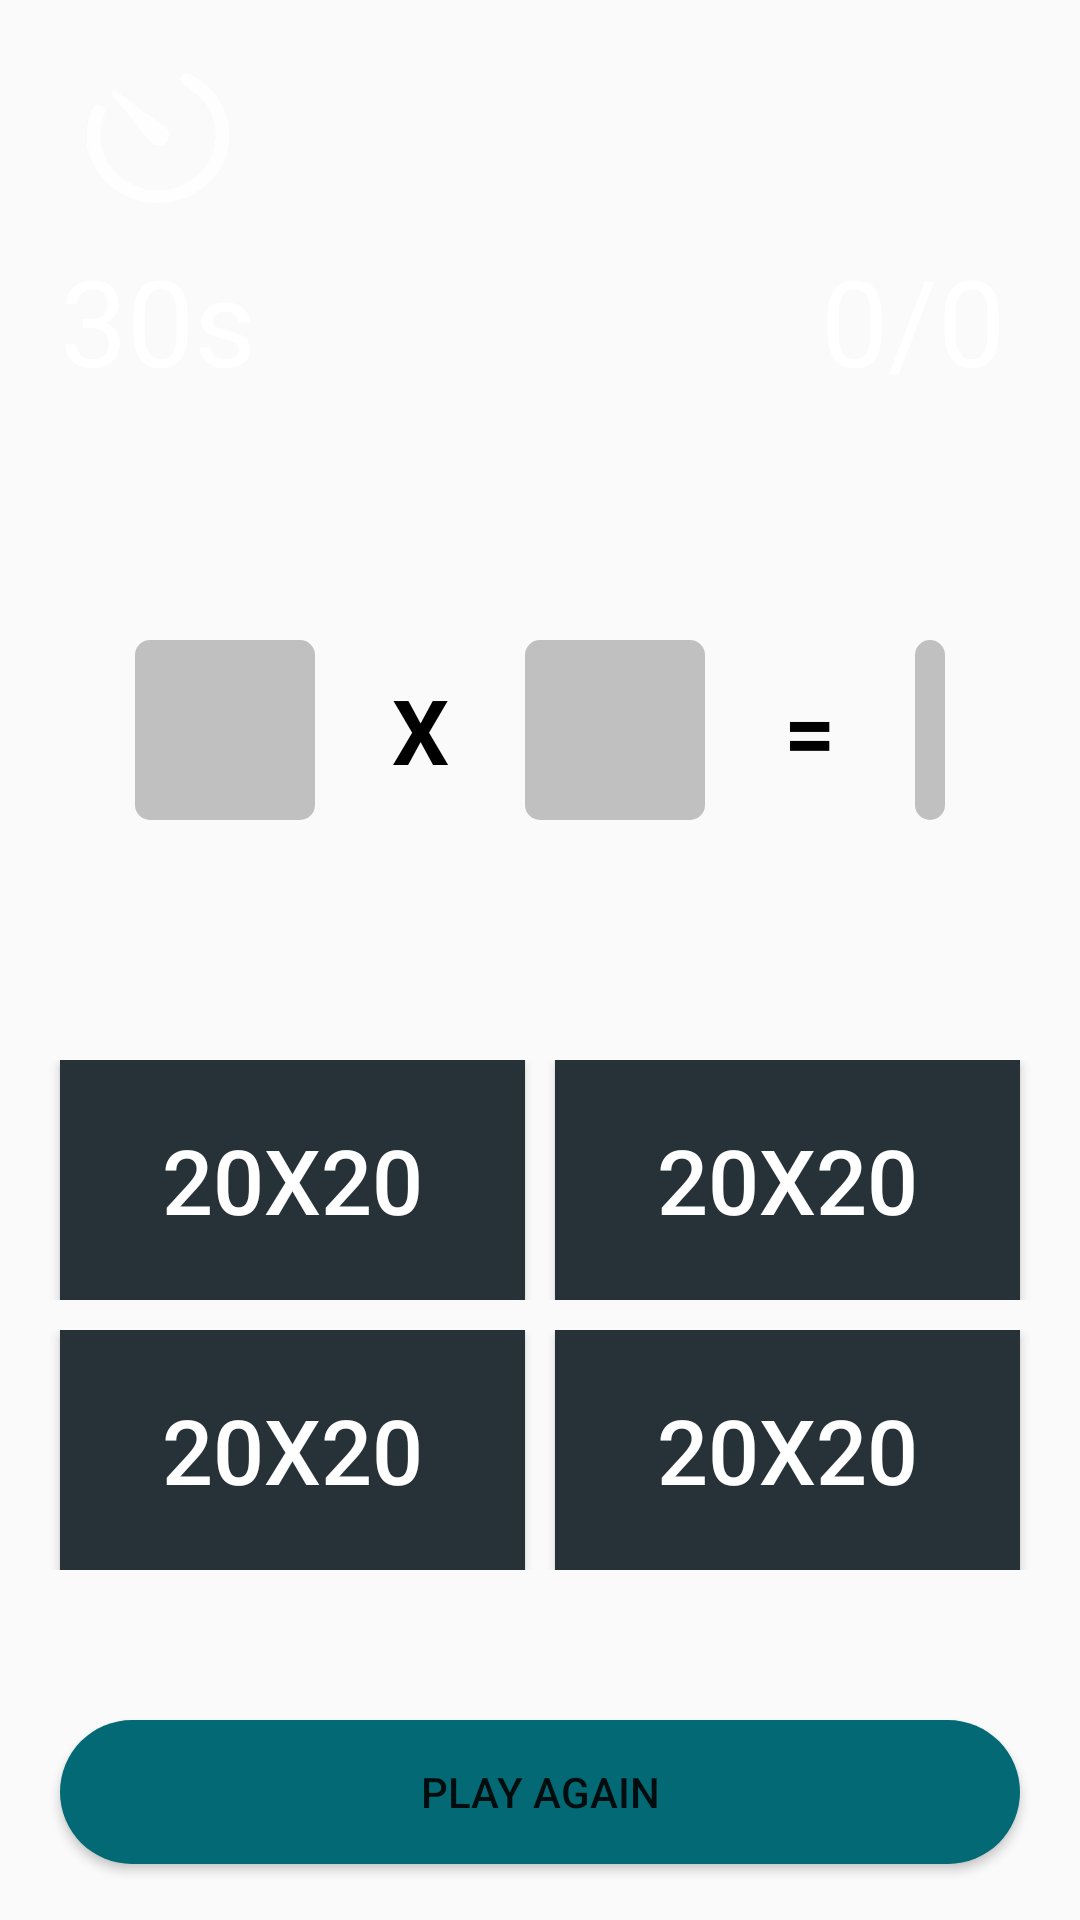

Android layout source for this screen:
<!-- AndroidManifest.xml: application theme Theme.MathsClub -->
<!-- res/layout/activity_fill_blanks.xml -->
<?xml version="1.0" encoding="utf-8"?>
<androidx.constraintlayout.widget.ConstraintLayout
    xmlns:android="http://schemas.android.com/apk/res/android"
    xmlns:app="http://schemas.android.com/apk/res-auto"
    xmlns:tools="http://schemas.android.com/tools"
    android:layout_width="match_parent"
    android:id="@+id/ml"
    android:layout_height="match_parent"
    tools:context=".GreaterSmaller">

    <LinearLayout
        android:layout_width="wrap_content"
        android:layout_height="wrap_content"
        android:layout_marginTop="200dp"
        android:orientation="vertical"
        app:layout_constraintBottom_toBottomOf="parent"
        app:layout_constraintEnd_toEndOf="parent"
        app:layout_constraintHorizontal_bias="0.5"
        app:layout_constraintStart_toStartOf="parent"
        app:layout_constraintTop_toTopOf="parent">

        <EditText
            android:id="@+id/timeEdt"
            android:layout_width="wrap_content"
            android:layout_height="wrap_content"
            android:ems="10"
            android:visibility="invisible"
            android:hint="60s (Time in seconds)"
            android:inputType="number"
            android:paddingStart="10dp"
            android:paddingEnd="10dp"
            android:paddingTop="5dp"
            android:paddingBottom="10dp" />

        <Button
            android:id="@+id/goButton"
            android:layout_width="wrap_content"
            android:layout_height="wrap_content"
            android:layout_gravity="center"
            android:layout_marginTop="20dp"
            android:textColor="@color/white"
            android:visibility="invisible"
            android:layout_marginBottom="309dp"
            android:background="@color/red"
            android:padding="10dp"
            android:text="GO!"
            android:textSize="60sp" />


    </LinearLayout>

    <LinearLayout
        android:id="@+id/gameLayout"
        android:layout_width="match_parent"
        android:layout_height="match_parent"
        android:orientation="vertical"
        app:layout_constraintBottom_toBottomOf="parent"
        app:layout_constraintEnd_toEndOf="parent"
        app:layout_constraintStart_toStartOf="parent"
        app:layout_constraintTop_toTopOf="parent">

        <LinearLayout
            android:layout_width="match_parent"
            android:layout_height="wrap_content"
            android:background="@drawable/rtc"
            android:orientation="horizontal">

            <LinearLayout
                android:id="@+id/timerll"
                android:layout_width="wrap_content"
                android:layout_height="wrap_content"
                android:layout_marginStart="10dp"
                android:layout_marginTop="10dp"
                android:orientation="vertical">

                <ImageView
                    android:layout_width="50dp"
                    android:layout_height="50dp"
                    android:layout_gravity="center"
                    android:layout_marginTop="10dp"
                    android:background="@drawable/timer" />

                <TextView
                    android:id="@+id/timerTextView"
                    android:layout_width="wrap_content"
                    android:layout_height="wrap_content"
                    android:padding="10dp"
                    android:text="30s"
                    android:textColor="@color/white"
                    android:textSize="40sp" />

            </LinearLayout>

            <LinearLayout
                android:layout_width="match_parent"
                android:layout_height="wrap_content"
                android:gravity="end"
                android:orientation="vertical">

                <LinearLayout
                    android:layout_width="match_parent"
                    android:layout_height="wrap_content"
                    android:layout_marginTop="10dp"
                    android:gravity="end"
                    android:orientation="vertical">

                    <ImageView
                        android:layout_width="50dp"
                        android:layout_height="50dp"
                        android:layout_marginTop="10dp"
                        android:layout_marginEnd="19dp"
                        android:background="@drawable/tphy" />


                    <TextView
                        android:id="@+id/scoreTextView"
                        android:layout_width="wrap_content"
                        android:layout_height="wrap_content"
                        android:layout_marginEnd="15dp"
                        android:padding="10dp"
                        android:text="0/0"
                        android:textColor="@color/white"
                        android:textSize="40sp" />

                </LinearLayout>
            </LinearLayout>

        </LinearLayout>

        <LinearLayout
            android:layout_width="match_parent"
            android:layout_height="60dp"
            android:layout_marginTop="70dp"
            android:gravity="center"
            android:orientation="horizontal">

            <EditText
                android:layout_width="60dp"
                android:layout_height="match_parent"
                android:background="@drawable/edittext_bg"
                android:enabled="false"
                android:padding="15dp" />

            <TextView
                android:id="@+id/sign"
                android:layout_width="50dp"
                android:layout_height="match_parent"
                android:layout_marginStart="10dp"
                android:gravity="center"
                android:text="X"
                android:textAlignment="center"
                android:textColor="@color/black"
                android:textSize="30sp"
                android:textStyle="bold" />

            <EditText
                android:layout_width="60dp"
                android:layout_height="match_parent"
                android:layout_marginStart="10dp"
                android:background="@drawable/edittext_bg"
                android:enabled="false"
                android:padding="15dp" />

            <TextView
                android:layout_width="50dp"
                android:layout_height="match_parent"
                android:layout_marginStart="10dp"
                android:gravity="center"
                android:text="="
                android:textAlignment="center"
                android:textColor="@color/black"
                android:textSize="30sp"
                android:textStyle="bold" />

            <TextView
                android:id="@+id/answerValue"
                android:layout_width="wrap_content"
                android:layout_height="match_parent"
                android:layout_marginStart="10dp"
                android:background="@drawable/edittext_bg"
                android:padding="10dp"
                android:paddingStart="5dp"
                android:paddingEnd="5dp"
                android:textAlignment="center"
                android:textColor="@color/black"
                android:textSize="30sp" />


        </LinearLayout>

        <LinearLayout
            android:layout_width="match_parent"
            android:layout_height="wrap_content"
            android:layout_marginTop="80dp"
            android:orientation="horizontal">

            <Button
                android:id="@+id/val1"
                android:layout_width="0dp"
                android:layout_height="80dp"
                android:layout_marginStart="20dp"
                android:layout_marginEnd="10dp"
                android:layout_weight="1"
                android:textColor="@color/white"
                android:text="20x20"
                android:background="@color/red"
                android:elevation="2dp"
                android:onClick="chooseAnswer"
                android:tag="0"
                android:textSize="30sp" />

            <Button
                android:id="@+id/val2"
                android:layout_width="0dp"
                android:layout_height="80dp"
                android:layout_marginEnd="20dp"
                android:layout_weight="1"
                android:text="20x20"
                android:textColor="@color/white"
                android:background="@color/red"
                android:elevation="2dp"
                android:onClick="chooseAnswer"
                android:tag="1"
                android:textSize="30sp" />

        </LinearLayout>

        <LinearLayout
            android:layout_width="match_parent"
            android:layout_height="wrap_content"
            android:layout_marginTop="10dp"
            android:orientation="horizontal">

            <Button
                android:id="@+id/val3"
                android:layout_width="0dp"
                android:layout_height="80dp"
                android:layout_marginStart="20dp"
                android:layout_marginEnd="10dp"
                android:layout_weight="1"
                android:background="@color/red"
                android:text="20x20"
                android:textColor="@color/white"
                android:elevation="2dp"
                android:onClick="chooseAnswer"
                android:tag="2"
                android:textSize="30sp" />

            <Button
                android:id="@+id/val4"
                android:layout_width="0dp"
                android:layout_height="80dp"
                android:layout_marginEnd="20dp"
                android:layout_weight="1"
                android:background="@color/red"
                android:elevation="2dp"
                android:text="20x20"
                android:textColor="@color/white"
                android:onClick="chooseAnswer"
                android:tag="3"
                android:textSize="30sp" />

        </LinearLayout>

        <Button
            android:id="@+id/playAgainButton"
            android:layout_width="match_parent"
            android:layout_height="wrap_content"
            android:layout_marginStart="20dp"
            android:layout_marginTop="50dp"
            android:layout_marginEnd="20dp"
            android:background="@drawable/round_the_corner"
            android:elevation="20dp"
            android:onClick="playAgain"
            android:text="play again" />


    </LinearLayout>

</androidx.constraintlayout.widget.ConstraintLayout>
<!-- resources referenced by this layout -->
<resources>
  <color name="black">#FF000000</color>
  <color name="red">#263238</color>
  <color name="white">#FFFFFFFF</color>
  <!-- drawable edittext_bg (drawable) -->
  <?xml version="1.0" encoding="utf-8"?>
  <shape
      xmlns:android="http://schemas.android.com/apk/res/android">
      <corners android:radius="5dp"/>
      <solid android:color="#C0C0C0"/>
  </shape>
  <!-- drawable round_the_corner (drawable) -->
  <?xml version="1.0" encoding="utf-8"?>
  <shape
      xmlns:android="http://schemas.android.com/apk/res/android">
      <corners android:radius="30dp"/>
      <solid android:color="#036975"/>
  </shape>
  <!-- drawable timer: png bitmap (drawable, 31561 bytes) -->
  <style name="Theme.MathsClub" parent="Theme.AppCompat.Light.NoActionBar">
          
          <item name="colorPrimary">@color/red</item>
          <item name="colorPrimaryVariant">@color/purple_500</item>
          <item name="colorOnPrimary">@color/white</item>
          
          <item name="colorSecondary">@color/teal_200</item>
          <item name="colorSecondaryVariant">@color/teal_700</item>
          <item name="colorOnSecondary">@color/black</item>
          
          <item name="android:statusBarColor" tools:targetApi="l">?attr/colorPrimaryVariant</item>
          
      </style>
  <color name="purple_500">#000a12</color>
  <color name="teal_200">#FF03DAC5</color>
  <color name="teal_700">#FF018786</color>
</resources>
